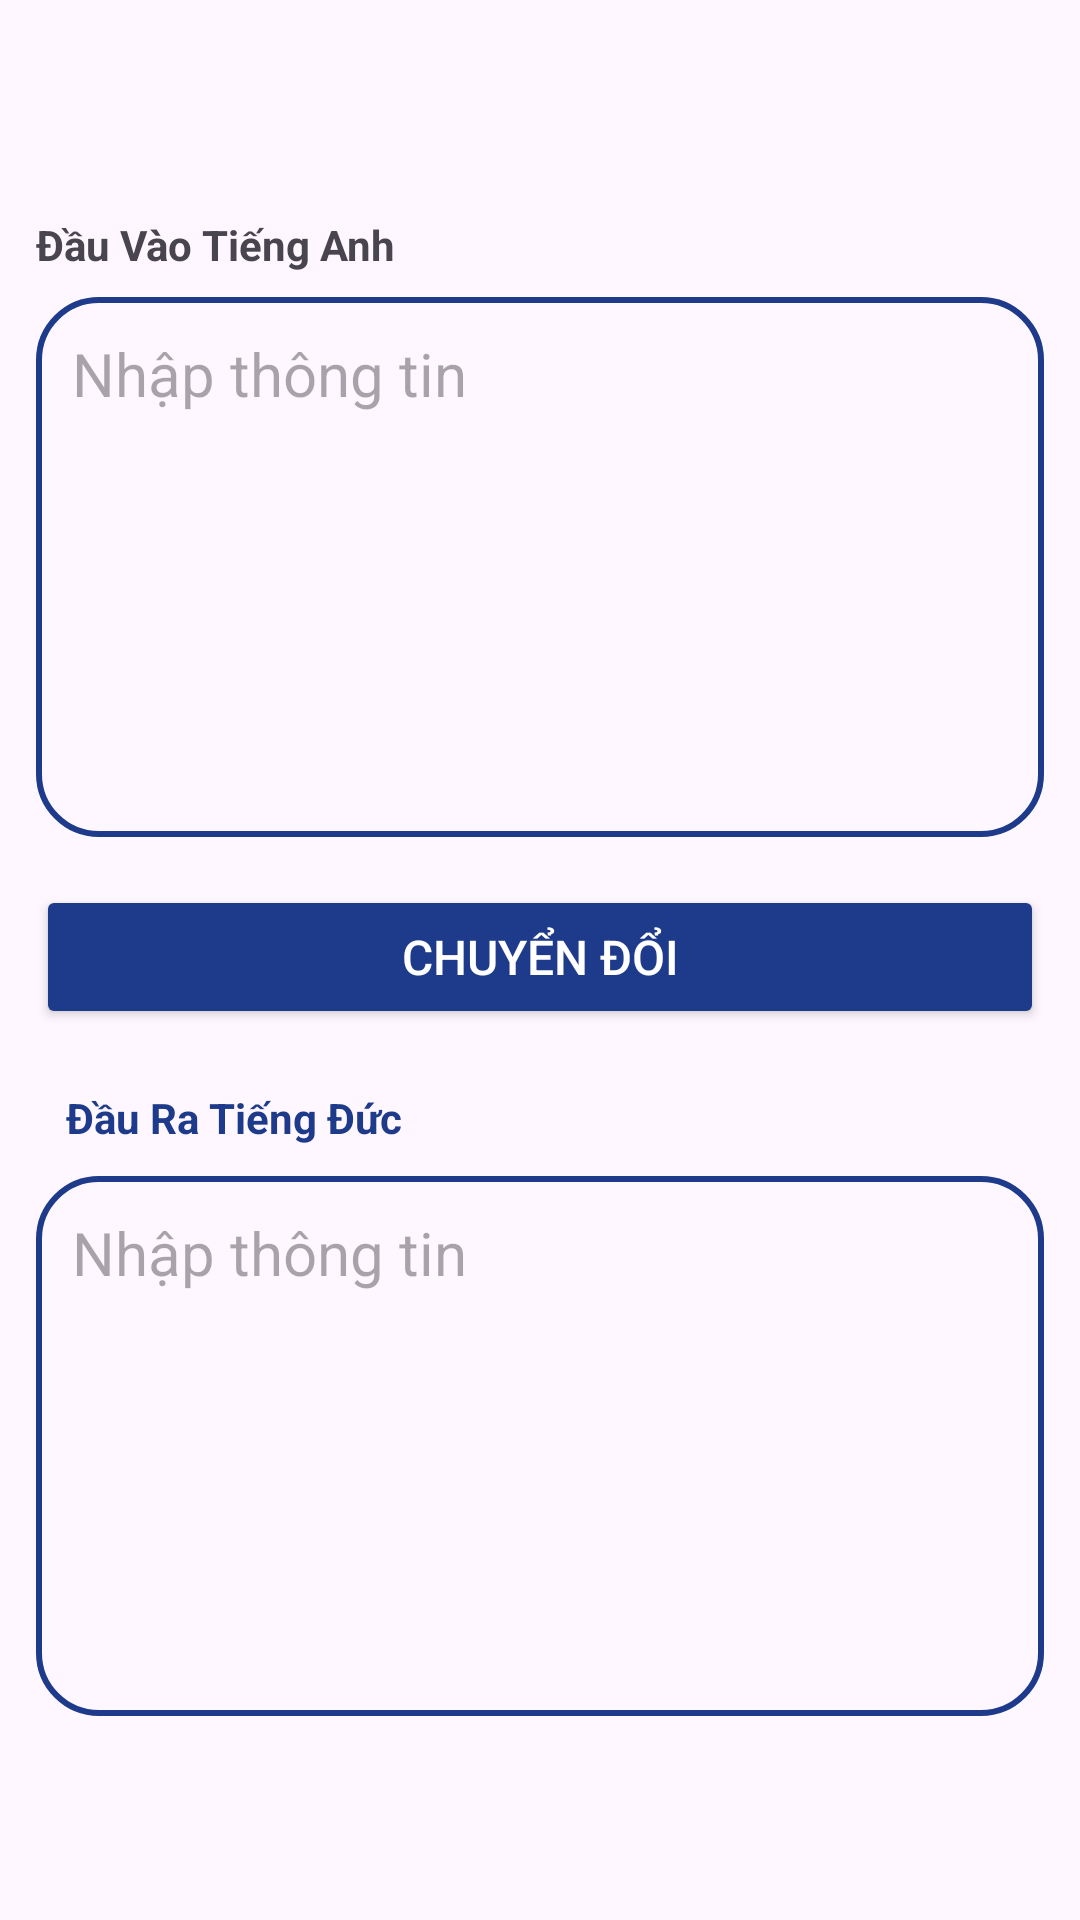

Produce the Android XML layout that renders to this screen, including the resource entries it uses.
<!-- AndroidManifest.xml: application theme Theme.Dictionary_Retrofit_MLKit -->
<!-- res/layout/fragment_m_l_kit.xml -->
<?xml version="1.0" encoding="utf-8"?>
<LinearLayout
    xmlns:android="http://schemas.android.com/apk/res/android"
    xmlns:tools="http://schemas.android.com/tools"
    android:id="@+id/main"
    android:orientation="vertical"
    android:padding="12dp"
    android:layout_width="match_parent"
    android:layout_height="match_parent"
    tools:context=".MLKitFragment">

    <TextView
        android:id="@+id/inputText"
        android:layout_width="wrap_content"
        android:layout_height="wrap_content"
        android:layout_marginTop="60dp"
        android:text="@string/input"
        android:textStyle="bold"
        android:layout_marginBottom="8dp"/>

    <EditText
        android:id="@+id/inputEditText"
        android:layout_width="match_parent"
        android:layout_height="180dp"
        android:background="@drawable/baseline_rounded_edittext"
        android:layout_marginBottom="16dp"
        android:autofillHints=""
        android:hint="@string/enter_text"
        android:inputType="text"
        android:padding="12dp"
        android:textSize="20sp"
        android:gravity="start"/>

    <Button
        android:id="@+id/translateButton"
        android:layout_width="match_parent"
        android:layout_height="wrap_content"
        android:text="@string/translate"
        android:backgroundTint="@color/blue"
        android:textColor="@color/white"
        android:padding="12dp"
        android:textSize="16sp"
        android:layout_marginBottom="10dp"
        android:layout_gravity="center_horizontal">

    </Button>
    <TextView
        android:id="@+id/output"
        android:layout_width="wrap_content"
        android:layout_height="wrap_content"
        android:text="@string/output"
        android:textSize="14sp"
        android:textStyle="bold"
        android:padding="10dp"
        android:textColor="@color/blue">
    </TextView>

    <TextView
        android:id="@+id/outputText"
        android:layout_width="match_parent"
        android:layout_height="180dp"
        android:layout_marginBottom="16dp"
        android:background="@drawable/baseline_rounded_edittext"
        android:gravity="start"
        android:hint="@string/enter_text"
        android:padding="12dp"
        android:textSize="20sp" />
</LinearLayout>
<!-- resources referenced by this layout -->
<resources>
  <color name="blue">#1E3A8A</color>
  <color name="white">#FFFFFFFF</color>
  <!-- drawable baseline_rounded_edittext (drawable) -->
  <?xml version="1.0" encoding="utf-8"?>
  <shape xmlns:android="http://schemas.android.com/apk/res/android">
      <corners android:radius="20dp"/>
      <stroke android:width="2dp"
          android:color="@color/blue"/>
  </shape>
  <string name="enter_text">Nhập thông tin</string>
  <string name="input">Đầu Vào Tiếng Anh</string>
  <string name="output">Đầu Ra Tiếng Đức</string>
  <string name="translate">Chuyển đổi</string>
  <style name="Theme.Dictionary_Retrofit_MLKit" parent="Base.Theme.Dictionary_Retrofit_MLKit" />
  <style name="Base.Theme.Dictionary_Retrofit_MLKit" parent="Theme.Material3.DayNight.NoActionBar">
          
          
      </style>
</resources>
